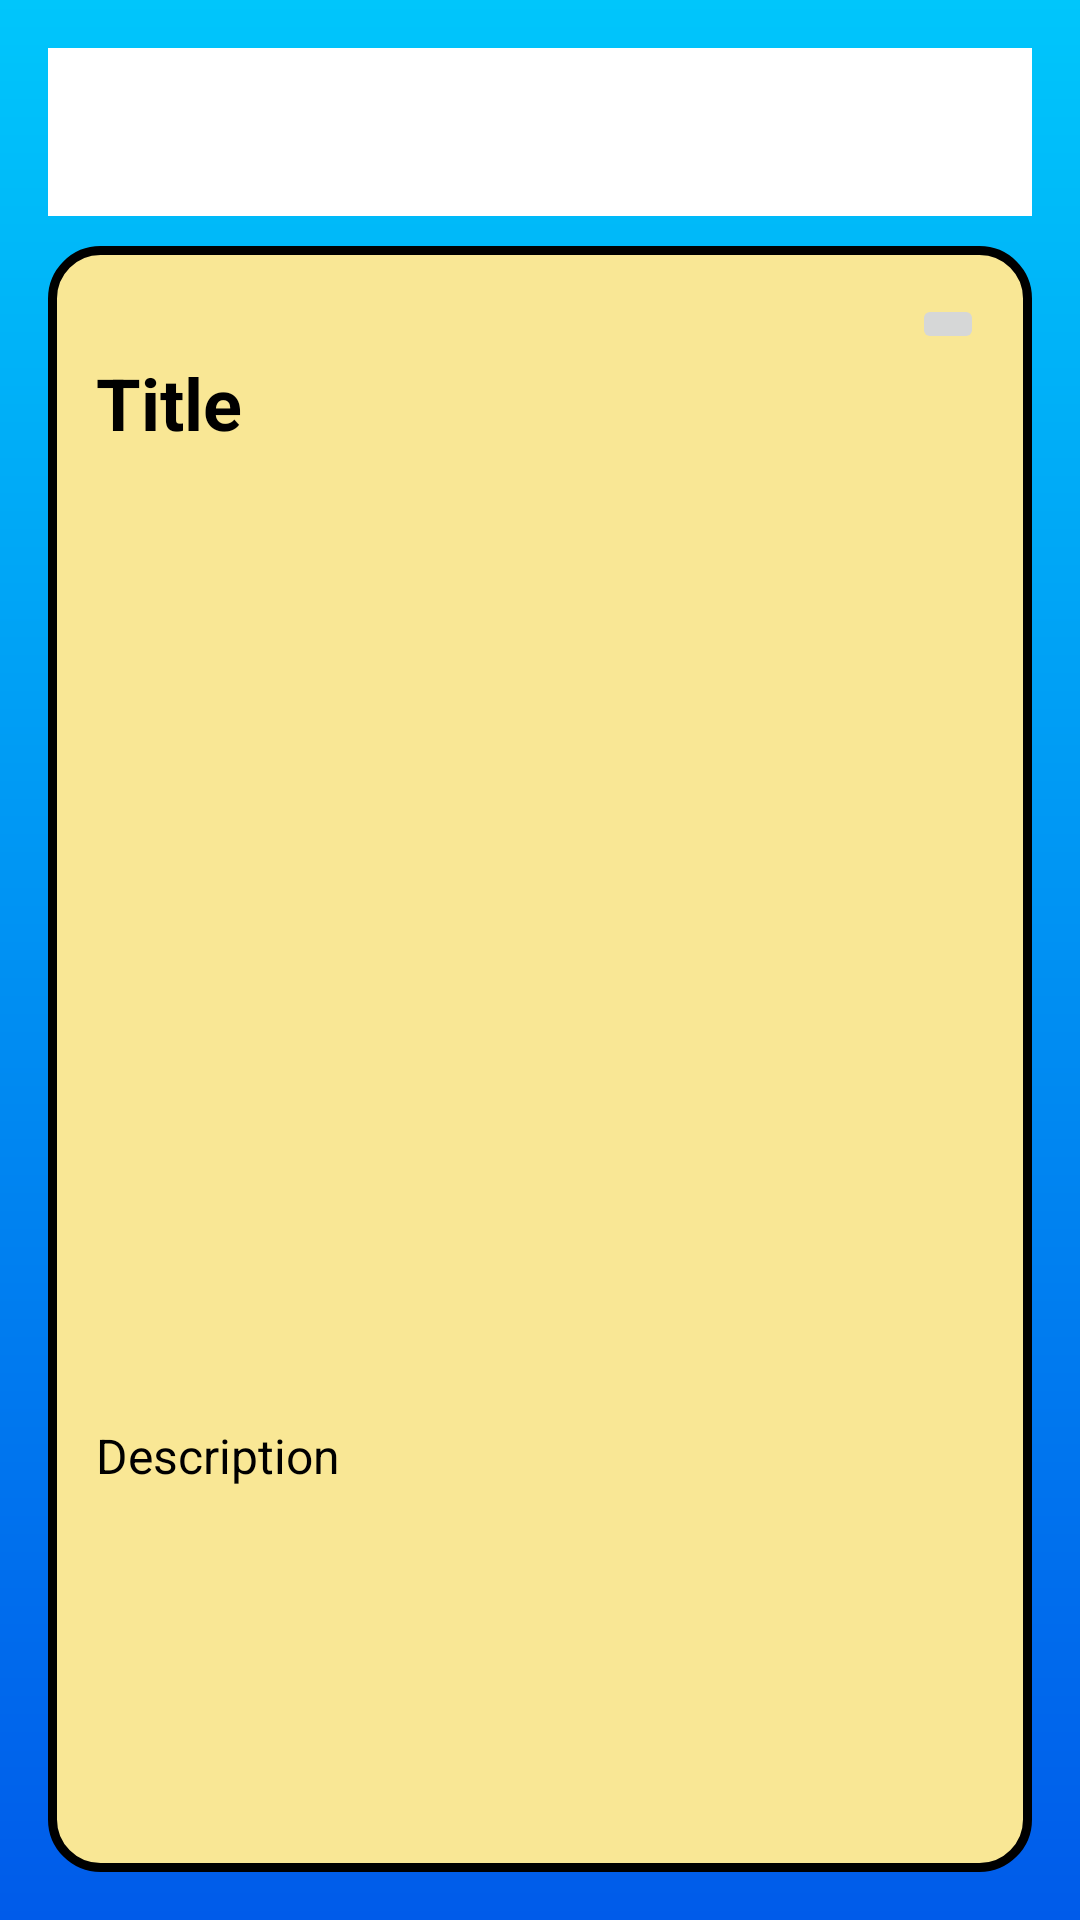

Here is an Android app screen rendered from its layout file. Give the layout XML and the strings, colors and styles it references.
<!-- AndroidManifest.xml: application theme Theme.CorrectVoice -->
<!-- res/layout/activity_news_article.xml -->
<?xml version="1.0" encoding="utf-8"?>
<LinearLayout xmlns:android="http://schemas.android.com/apk/res/android"
    android:layout_width="match_parent"
    android:layout_height="match_parent"
    xmlns:app="http://schemas.android.com/apk/res-auto"
    android:orientation="vertical"
    android:background="@drawable/gradient"
    android:padding="16dp">

    <androidx.appcompat.widget.Toolbar
        android:id="@+id/toolbar"
        android:layout_width="match_parent"
        android:layout_height="wrap_content"
        android:background="@color/white"
        app:layout_constraintTop_toTopOf="parent"
        />

    <LinearLayout
        android:layout_width="match_parent"
        android:layout_height="match_parent"
        android:background="@drawable/itemstyle"
        android:orientation="vertical"
        android:layout_marginTop="10dp"
        android:padding="16dp">

        <ImageButton
            android:id="@+id/bookmark"
            android:layout_width="wrap_content"
            android:layout_height="wrap_content"
            android:layout_gravity="right"
            app:layout_constraintTop_toBottomOf="@id/toolbar"
            app:layout_constraintEnd_toEndOf="parent"
            android:src="@drawable/baseline_bookmarks_24"/>
        
        <TextView
            android:id="@+id/titleofnews"
            android:layout_width="match_parent"
            android:layout_height="wrap_content"
            android:textSize="24sp"
            android:text="Title"
            android:textStyle="bold"
            android:textColor="@color/black"
            android:layout_marginBottom="8dp" />

        
        <ImageView
            android:id="@+id/imagenews"
            android:layout_width="match_parent"
            android:layout_height="300dp"
            android:scaleType="centerCrop"
            android:layout_marginBottom="16dp" />

        
        <TextView
            android:id="@+id/descofnews"
            android:layout_width="match_parent"
            android:layout_height="wrap_content"
            android:textSize="16sp"
            android:text="Description"
            android:textColor="@color/black"
            android:layout_marginBottom="16dp" />

    </LinearLayout>



</LinearLayout>
<!-- resources referenced by this layout -->
<resources>
  <color name="black">#FF000000</color>
  <color name="white">#FFFFFFFF</color>
  <!-- drawable gradient (drawable) -->
  <?xml version="1.0" encoding="utf-8"?>
  <shape xmlns:android="http://schemas.android.com/apk/res/android" android:shape="rectangle">
      <gradient
          android:startColor="#005bea"
          android:endColor="#00c6fb"
          android:angle="90"
          />
  </shape>
  <!-- drawable itemstyle (drawable) -->
  <?xml version="1.0" encoding="utf-8"?>
  <selector xmlns:android="http://schemas.android.com/apk/res/android">
      
      <item android:drawable="@drawable/presseditem" android:state_pressed="true" />
  
      
      <item android:drawable="@drawable/presseditem" android:state_focused="true" />
  
      
      <item android:drawable="@drawable/defaultitem" />
  </selector>
  <style name="Theme.CorrectVoice" parent="Base.Theme.CorrectVoice" />
  <!-- drawable presseditem (drawable) -->
  <?xml version="1.0" encoding="utf-8"?>
  <shape xmlns:android="http://schemas.android.com/apk/res/android">
      <solid android:color="@color/red" /> 
      <corners android:radius="16dp" /> 
      <stroke
          android:width="3dp" /> 
  </shape>
  <!-- drawable defaultitem (drawable) -->
  <?xml version="1.0" encoding="utf-8"?>
  <shape xmlns:android="http://schemas.android.com/apk/res/android">
      <solid android:color="@color/yellow" /> 
      <corners android:radius="16dp" /> 
      <stroke
          android:width="3dp" /> 
  </shape>
  <style name="Base.Theme.CorrectVoice" parent="Theme.AppCompat.Light.NoActionBar">
          
          
      </style>
  <color name="red">#FF0000</color>
  <color name="yellow">#F9E795</color>
</resources>
